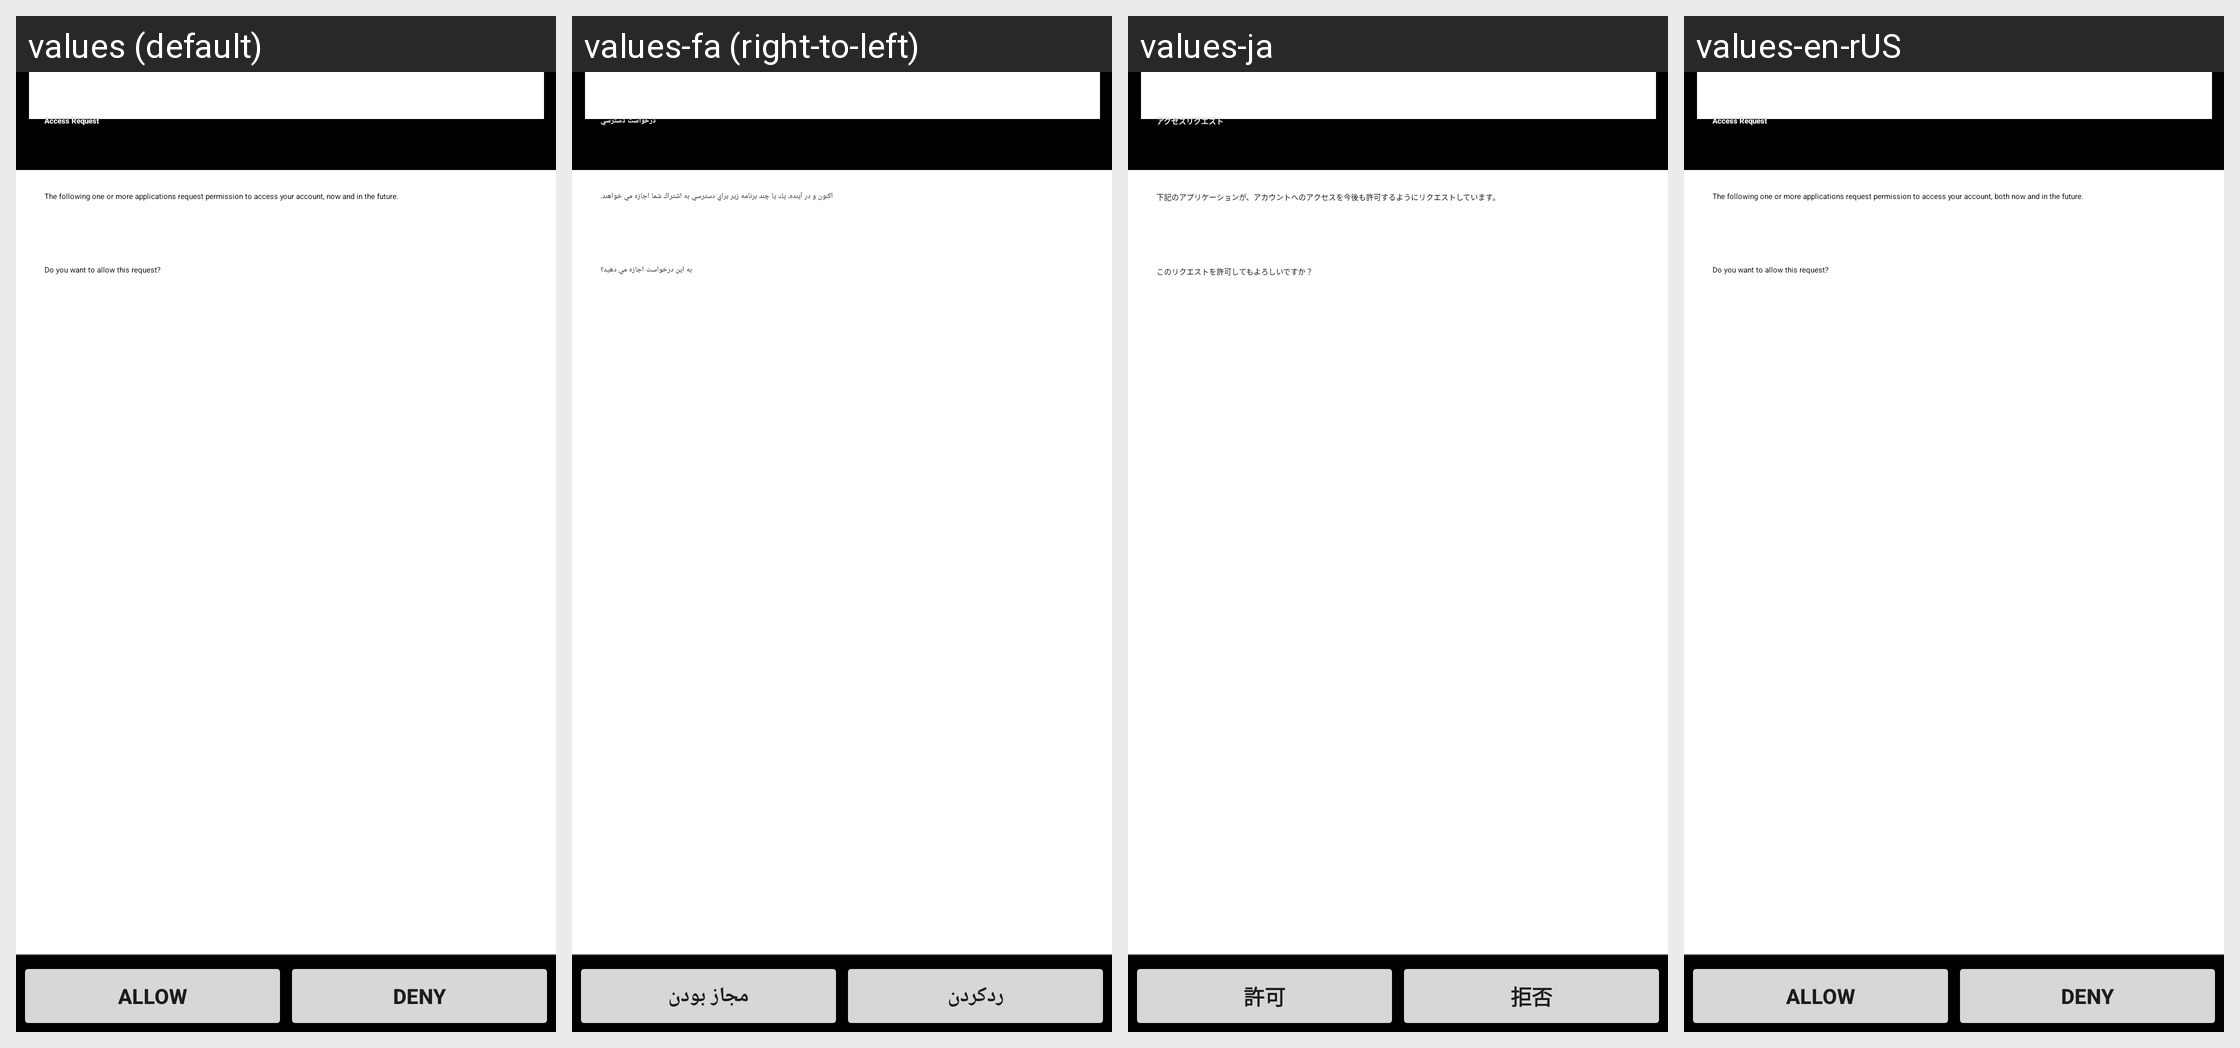

Translations of the strings shown on this Android screen, per locale in the grid:
Android screen res/layout/grant_credentials_permission.xml rendered under 4 locales, left to right: values (default), values-fa (right-to-left), values-ja, values-en-rUS. Device: Nexus 5 (rendered at 1080×1920; each locale shown at half size, 540×960, under a caption strip naming it); theme Theme.MaterialComponents.DayNight.NoActionBar.
Other locales in the repository, not shown: values-ar, values-bg, values-bg-rBG, values-bn, values-bs, values-ca, values-ca-rES, values-cs, values-da, values-de, values-el, values-en, values-en-rAU, values-en-rIE, values-en-rIN, values-en-rNZ, values-en-rSG, values-en-rZA, values-es, values-es-rES, values-es-rUS, values-et, values-eu, values-fi, values-fr, values-fr-rCA, values-gl, values-hi, values-hi-rIN, values-hr, values-hr-rHR, values-hu, values-in, values-in-rID, values-is, values-it, values-iw, values-jv, values-kk, values-ko, values-lt, values-lt-rLT, values-lv, values-lv-rLV, values-mk, values-ms, values-nb, values-nl, values-pl, values-pt, values-pt-rBR, values-pt-rPT, values-ro, values-ro-rRO, values-ru, values-sk, values-sl, values-sl-rSI, values-sq, values-sr, values-sr-rRS, values-su, values-sv, values-th, values-th-rTH, values-tl, values-tr, values-uk, values-uk-rUA, values-vi, values-vi-rVN, values-zh-rCN, values-zh-rHK, values-zh-rTW.
Strings drawn on this screen, with the default value and each locale's value (text and hints the layout hard-codes, and strings that could not be matched under every locale, appear in the picture but are not listed):

grant_permissions_header_text
  values: Access Request
  values-fa: درخواست دسترسي
  values-ja: アクセスリクエスト
  values-en-rUS: Access Request

grant_credentials_permission_message_footer
  values: Do you want to allow this request?
  values-fa: به اين درخواست اجازه مي دهيد؟
  values-ja: このリクエストを許可してもよろしいですか？
  values-en-rUS: Do you want to allow this request?

allow
  values: Allow
  values-fa: مجاز بودن
  values-ja: 許可
  values-en-rUS: Allow

deny
  values: Deny
  values-fa: ردکردن
  values-ja: 拒否
  values-en-rUS: Deny
